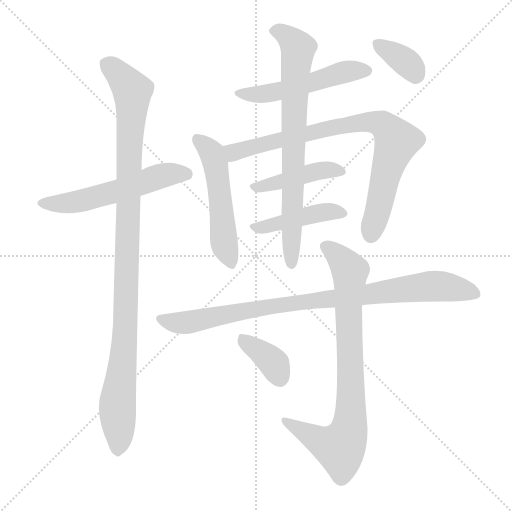
t = 0.00 s
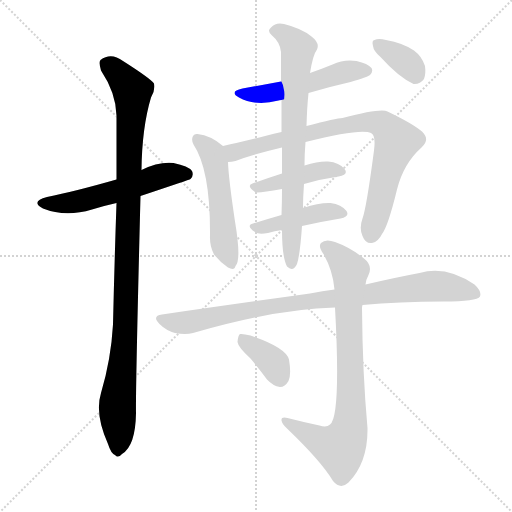
t = 1.93 s
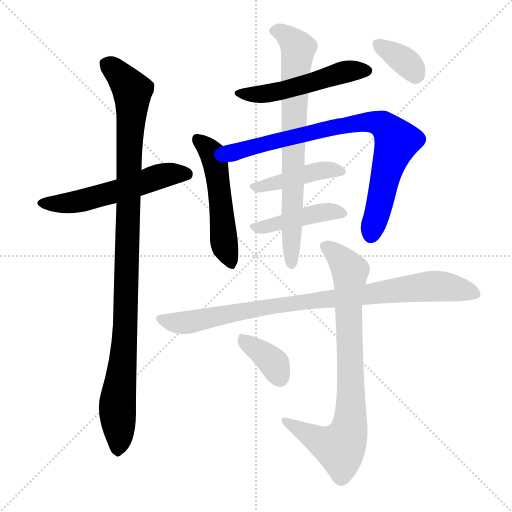
t = 3.86 s
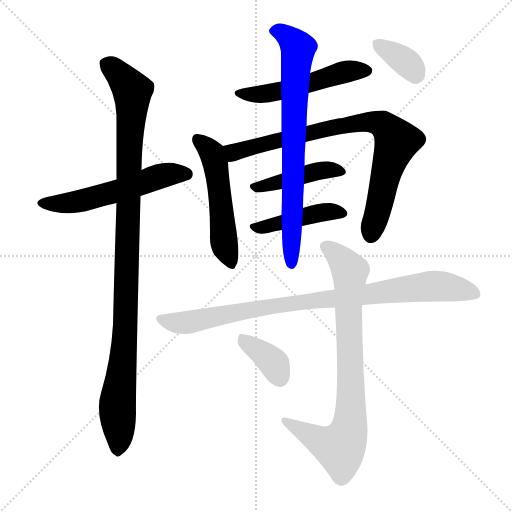
t = 5.79 s
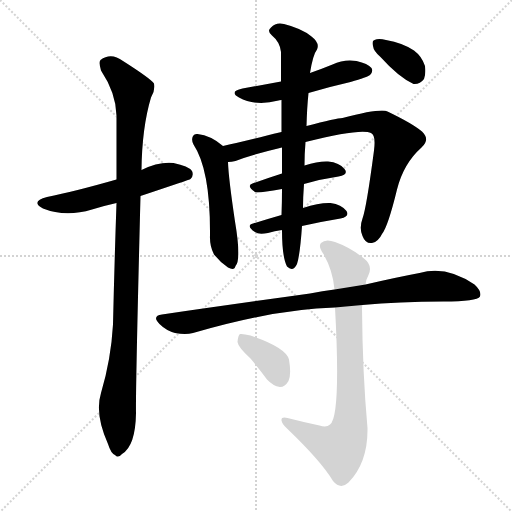
t = 7.72 s
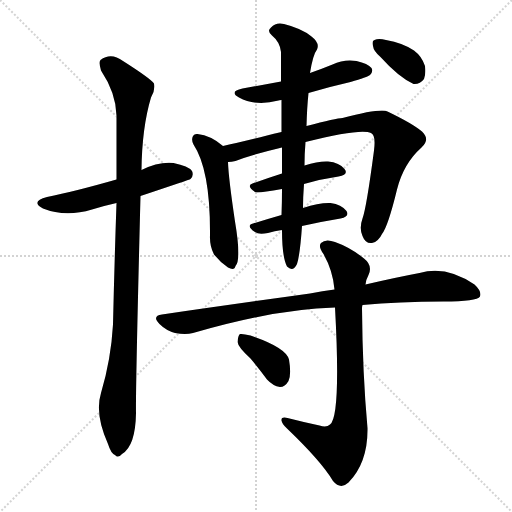
t = 9.65 s

The animated SVG that drew these frames (rendered in a browser with its animation timeline set to each time). Animation: 12 CSS @keyframes rules; one cycle of 9.65 s.

<svg version="1.1" viewBox="0 0 1024 1024" xmlns="http://www.w3.org/2000/svg">
  <g stroke="lightgray" stroke-dasharray="1,1" stroke-width="1" transform="scale(4, 4)">
    <line x1="0" y1="0" x2="256" y2="256"></line>
    <line x1="256" y1="0" x2="0" y2="256"></line>
    <line x1="128" y1="0" x2="128" y2="256"></line>
    <line x1="0" y1="128" x2="256" y2="128"></line>
  </g>
<g transform="scale(1, -1) translate(0, -900)">
   <style type="text/css">
    @keyframes keyframes0 {
      from {
       stroke: blue;
       stroke-dashoffset: 555;
       stroke-width: 128;
       }
       64% {
       animation-timing-function: step-end;
       stroke: blue;
       stroke-dashoffset: 0;
       stroke-width: 128;
       }
       to {
       stroke: black;
       stroke-width: 1024;
       }
       }
       #make-me-a-hanzi-animation-0 {
         animation: keyframes0 0.701660s both;
         animation-delay: 0.000000s;
         animation-timing-function: linear;
       }
    @keyframes keyframes1 {
      from {
       stroke: blue;
       stroke-dashoffset: 1047;
       stroke-width: 128;
       }
       77% {
       animation-timing-function: step-end;
       stroke: blue;
       stroke-dashoffset: 0;
       stroke-width: 128;
       }
       to {
       stroke: black;
       stroke-width: 1024;
       }
       }
       #make-me-a-hanzi-animation-1 {
         animation: keyframes1 1.102051s both;
         animation-delay: 0.701660s;
         animation-timing-function: linear;
       }
    @keyframes keyframes2 {
      from {
       stroke: blue;
       stroke-dashoffset: 516;
       stroke-width: 128;
       }
       63% {
       animation-timing-function: step-end;
       stroke: blue;
       stroke-dashoffset: 0;
       stroke-width: 128;
       }
       to {
       stroke: black;
       stroke-width: 1024;
       }
       }
       #make-me-a-hanzi-animation-2 {
         animation: keyframes2 0.669922s both;
         animation-delay: 1.803711s;
         animation-timing-function: linear;
       }
    @keyframes keyframes3 {
      from {
       stroke: blue;
       stroke-dashoffset: 518;
       stroke-width: 128;
       }
       63% {
       animation-timing-function: step-end;
       stroke: blue;
       stroke-dashoffset: 0;
       stroke-width: 128;
       }
       to {
       stroke: black;
       stroke-width: 1024;
       }
       }
       #make-me-a-hanzi-animation-3 {
         animation: keyframes3 0.671549s both;
         animation-delay: 2.473633s;
         animation-timing-function: linear;
       }
    @keyframes keyframes4 {
      from {
       stroke: blue;
       stroke-dashoffset: 816;
       stroke-width: 128;
       }
       73% {
       animation-timing-function: step-end;
       stroke: blue;
       stroke-dashoffset: 0;
       stroke-width: 128;
       }
       to {
       stroke: black;
       stroke-width: 1024;
       }
       }
       #make-me-a-hanzi-animation-4 {
         animation: keyframes4 0.914062s both;
         animation-delay: 3.145182s;
         animation-timing-function: linear;
       }
    @keyframes keyframes5 {
      from {
       stroke: blue;
       stroke-dashoffset: 434;
       stroke-width: 128;
       }
       59% {
       animation-timing-function: step-end;
       stroke: blue;
       stroke-dashoffset: 0;
       stroke-width: 128;
       }
       to {
       stroke: black;
       stroke-width: 1024;
       }
       }
       #make-me-a-hanzi-animation-5 {
         animation: keyframes5 0.603190s both;
         animation-delay: 4.059245s;
         animation-timing-function: linear;
       }
    @keyframes keyframes6 {
      from {
       stroke: blue;
       stroke-dashoffset: 436;
       stroke-width: 128;
       }
       59% {
       animation-timing-function: step-end;
       stroke: blue;
       stroke-dashoffset: 0;
       stroke-width: 128;
       }
       to {
       stroke: black;
       stroke-width: 1024;
       }
       }
       #make-me-a-hanzi-animation-6 {
         animation: keyframes6 0.604818s both;
         animation-delay: 4.662435s;
         animation-timing-function: linear;
       }
    @keyframes keyframes7 {
      from {
       stroke: blue;
       stroke-dashoffset: 748;
       stroke-width: 128;
       }
       71% {
       animation-timing-function: step-end;
       stroke: blue;
       stroke-dashoffset: 0;
       stroke-width: 128;
       }
       to {
       stroke: black;
       stroke-width: 1024;
       }
       }
       #make-me-a-hanzi-animation-7 {
         animation: keyframes7 0.858724s both;
         animation-delay: 5.267253s;
         animation-timing-function: linear;
       }
    @keyframes keyframes8 {
      from {
       stroke: blue;
       stroke-dashoffset: 354;
       stroke-width: 128;
       }
       54% {
       animation-timing-function: step-end;
       stroke: blue;
       stroke-dashoffset: 0;
       stroke-width: 128;
       }
       to {
       stroke: black;
       stroke-width: 1024;
       }
       }
       #make-me-a-hanzi-animation-8 {
         animation: keyframes8 0.538086s both;
         animation-delay: 6.125977s;
         animation-timing-function: linear;
       }
    @keyframes keyframes9 {
      from {
       stroke: blue;
       stroke-dashoffset: 895;
       stroke-width: 128;
       }
       74% {
       animation-timing-function: step-end;
       stroke: blue;
       stroke-dashoffset: 0;
       stroke-width: 128;
       }
       to {
       stroke: black;
       stroke-width: 1024;
       }
       }
       #make-me-a-hanzi-animation-9 {
         animation: keyframes9 0.978353s both;
         animation-delay: 6.664062s;
         animation-timing-function: linear;
       }
    @keyframes keyframes10 {
      from {
       stroke: blue;
       stroke-dashoffset: 805;
       stroke-width: 128;
       }
       72% {
       animation-timing-function: step-end;
       stroke: blue;
       stroke-dashoffset: 0;
       stroke-width: 128;
       }
       to {
       stroke: black;
       stroke-width: 1024;
       }
       }
       #make-me-a-hanzi-animation-10 {
         animation: keyframes10 0.905111s both;
         animation-delay: 7.642415s;
         animation-timing-function: linear;
       }
    @keyframes keyframes11 {
      from {
       stroke: blue;
       stroke-dashoffset: 369;
       stroke-width: 128;
       }
       55% {
       animation-timing-function: step-end;
       stroke: blue;
       stroke-dashoffset: 0;
       stroke-width: 128;
       }
       to {
       stroke: black;
       stroke-width: 1024;
       }
       }
       #make-me-a-hanzi-animation-11 {
         animation: keyframes11 0.550293s both;
         animation-delay: 8.547526s;
         animation-timing-function: linear;
       }
</style>
<path d="M 281.0 508.0 Q 380.0 541.0 381.0 542.0 Q 388.0 549.0 384.0 558.0 Q 377.0 568.0 347.0 574.0 Q 317.0 577.0 283.0 560.0 L 233.0 541.0 Q 149.0 517.0 94.0 506.0 Q 60.0 497.0 86.0 483.0 Q 131.0 465.0 184.0 481.0 Q 206.0 488.0 233.0 494.0 L 281.0 508.0 Z" fill="lightgray"></path> 
<path d="M 202.0 114.0 Q 189.0 72.0 216.0 12.0 Q 222.0 -7.0 230.0 -10.0 Q 236.0 -17.0 244.0 -8.0 Q 271.0 8.0 272.0 74.0 Q 271.0 119.0 281.0 508.0 L 283.0 560.0 Q 284.0 645.0 302.0 705.0 Q 311.0 720.0 308.0 733.0 Q 301.0 743.0 246.0 778.0 Q 222.0 796.0 201.0 780.0 Q 197.0 776.0 202.0 759.0 Q 232.0 714.0 233.0 669.0 Q 233.0 609.0 233.0 541.0 L 233.0 494.0 Q 229.0 379.0 226.0 251.0 Q 222.0 181.0 202.0 114.0 Z" fill="lightgray"></path> 
<path d="M 617.0 714.0 Q 657.0 726.0 701.0 736.0 Q 735.0 746.0 740.0 750.0 Q 747.0 757.0 743.0 764.0 Q 736.0 773.0 713.0 778.0 Q 688.0 782.0 665.0 771.0 Q 643.0 762.0 620.0 754.0 L 562.0 737.0 Q 525.0 730.0 485.0 723.0 Q 457.0 717.0 478.0 705.0 Q 511.0 687.0 557.0 699.0 Q 558.0 700.0 563.0 700.0 L 617.0 714.0 Z" fill="lightgray"></path> 
<path d="M 446.0 608.0 Q 422.0 629.0 395.0 632.0 Q 389.0 633.0 386.0 628.0 Q 382.0 621.0 387.0 611.0 Q 421.0 560.0 420.0 429.0 Q 419.0 408.0 428.0 391.0 Q 441.0 375.0 456.0 365.0 Q 469.0 358.0 471.0 368.0 Q 483.0 380.0 470.0 457.0 Q 457.0 544.0 456.0 576.0 C 455.0 601.0 455.0 601.0 446.0 608.0 Z" fill="lightgray"></path> 
<path d="M 611.0 616.0 Q 722.0 644.0 742.0 634.0 Q 752.0 630.0 748.0 599.0 Q 733.0 485.0 725.0 463.0 Q 718.0 444.0 725.0 428.0 Q 731.0 412.0 744.0 414.0 Q 757.0 417.0 764.0 432.0 Q 776.0 447.0 794.0 521.0 Q 807.0 573.0 843.0 605.0 Q 861.0 621.0 844.0 637.0 Q 825.0 653.0 775.0 677.0 Q 762.0 684.0 685.0 664.0 Q 673.0 664.0 613.0 648.0 L 563.0 636.0 Q 547.0 633.0 534.0 629.0 Q 482.0 616.0 446.0 608.0 C 417.0 601.0 426.0 571.0 456.0 576.0 Q 463.0 576.0 471.0 578.0 Q 505.0 591.0 564.0 605.0 L 611.0 616.0 Z" fill="lightgray"></path> 
<path d="M 608.0 532.0 Q 642.0 542.0 677.0 547.0 Q 698.0 551.0 689.0 562.0 Q 679.0 575.0 656.0 577.0 Q 637.0 578.0 609.0 569.0 L 564.0 553.0 Q 533.0 543.0 505.0 533.0 Q 492.0 529.0 510.0 516.0 Q 514.0 513.0 564.0 522.0 L 608.0 532.0 Z" fill="lightgray"></path> 
<path d="M 604.0 448.0 Q 644.0 457.0 681.0 463.0 Q 700.0 467.0 693.0 478.0 Q 683.0 491.0 661.0 494.0 Q 639.0 495.0 606.0 484.0 L 563.0 470.0 Q 532.0 461.0 506.0 453.0 Q 491.0 449.0 510.0 436.0 Q 517.0 430.0 536.0 434.0 Q 549.0 438.0 564.0 440.0 L 604.0 448.0 Z" fill="lightgray"></path> 
<path d="M 564.0 440.0 Q 564.0 386.0 574.0 367.0 Q 586.0 355.0 594.0 372.0 Q 600.0 390.0 604.0 448.0 L 606.0 484.0 Q 606.0 506.0 608.0 532.0 L 609.0 569.0 Q 609.0 593.0 611.0 616.0 L 613.0 648.0 Q 614.0 685.0 617.0 714.0 L 620.0 754.0 Q 626.0 791.0 634.0 801.0 Q 640.0 814.0 623.0 827.0 Q 604.0 843.0 568.0 852.0 Q 552.0 856.0 542.0 845.0 Q 533.0 838.0 544.0 829.0 Q 560.0 816.0 562.0 796.0 Q 562.0 772.0 562.0 737.0 L 563.0 700.0 Q 563.0 672.0 563.0 636.0 L 564.0 605.0 Q 564.0 577.0 564.0 553.0 L 564.0 522.0 Q 564.0 497.0 563.0 470.0 L 564.0 440.0 Z" fill="lightgray"></path> 
<path d="M 761.0 786.0 Q 797.0 746.0 827.0 732.0 Q 840.0 731.0 848.0 742.0 Q 852.0 752.0 850.0 768.0 Q 844.0 787.0 828.0 799.0 Q 806.0 814.0 772.0 820.0 Q 757.0 824.0 749.0 820.0 Q 743.0 819.0 746.0 808.0 Q 747.0 798.0 761.0 786.0 Z" fill="lightgray"></path> 
<path d="M 725.0 290.0 Q 797.0 297.0 887.0 297.0 Q 954.0 297.0 960.0 307.0 Q 964.0 317.0 949.0 331.0 Q 892.0 370.0 839.0 354.0 Q 791.0 345.0 731.0 331.0 L 669.0 321.0 Q 645.0 318.0 620.0 313.0 Q 484.0 294.0 324.0 271.0 Q 303.0 268.0 319.0 252.0 Q 332.0 239.0 350.0 234.0 Q 371.0 230.0 386.0 234.0 Q 551.0 282.0 670.0 285.0 L 725.0 290.0 Z" fill="lightgray"></path> 
<path d="M 639.0 49.0 Q 606.0 56.0 575.0 64.0 Q 562.0 67.0 563.0 59.0 Q 564.0 52.0 574.0 43.0 Q 643.0 -23.0 666.0 -62.0 Q 681.0 -80.0 697.0 -65.0 Q 736.0 -25.0 735.0 44.0 Q 725.0 153.0 724.0 284.0 Q 724.0 287.0 725.0 290.0 L 731.0 331.0 Q 732.0 341.0 737.0 350.0 Q 746.0 369.0 728.0 383.0 Q 701.0 405.0 670.0 416.0 Q 651.0 423.0 642.0 414.0 Q 636.0 407.0 647.0 392.0 Q 666.0 358.0 669.0 321.0 L 670.0 285.0 Q 682.0 68.0 660.0 51.0 Q 653.0 44.0 639.0 49.0 Z" fill="lightgray"></path> 
<path d="M 501.0 183.0 Q 517.0 164.0 534.0 141.0 Q 546.0 128.0 560.0 126.0 Q 570.0 126.0 577.0 138.0 Q 583.0 151.0 578.0 181.0 Q 572.0 205.0 501.0 229.0 Q 486.0 233.0 480.0 232.0 Q 476.0 229.0 475.0 216.0 Q 476.0 206.0 501.0 183.0 Z" fill="lightgray"></path> 
      <clipPath id="make-me-a-hanzi-clip-0">
      <path d="M 281.0 508.0 Q 380.0 541.0 381.0 542.0 Q 388.0 549.0 384.0 558.0 Q 377.0 568.0 347.0 574.0 Q 317.0 577.0 283.0 560.0 L 233.0 541.0 Q 149.0 517.0 94.0 506.0 Q 60.0 497.0 86.0 483.0 Q 131.0 465.0 184.0 481.0 Q 206.0 488.0 233.0 494.0 L 281.0 508.0 Z" fill="lightgray"></path>
      </clipPath>
      <path clip-path="url(#make-me-a-hanzi-clip-0)" d="M 87.0 495.0 L 158.0 497.0 L 321.0 548.0 L 362.0 553.0 L 377.0 549.0 " fill="none" id="make-me-a-hanzi-animation-0" stroke-dasharray="427 854" stroke-linecap="round"></path>

      <clipPath id="make-me-a-hanzi-clip-1">
      <path d="M 202.0 114.0 Q 189.0 72.0 216.0 12.0 Q 222.0 -7.0 230.0 -10.0 Q 236.0 -17.0 244.0 -8.0 Q 271.0 8.0 272.0 74.0 Q 271.0 119.0 281.0 508.0 L 283.0 560.0 Q 284.0 645.0 302.0 705.0 Q 311.0 720.0 308.0 733.0 Q 301.0 743.0 246.0 778.0 Q 222.0 796.0 201.0 780.0 Q 197.0 776.0 202.0 759.0 Q 232.0 714.0 233.0 669.0 Q 233.0 609.0 233.0 541.0 L 233.0 494.0 Q 229.0 379.0 226.0 251.0 Q 222.0 181.0 202.0 114.0 Z" fill="lightgray"></path>
      </clipPath>
      <path clip-path="url(#make-me-a-hanzi-clip-1)" d="M 213.0 773.0 L 255.0 732.0 L 265.0 709.0 L 252.0 265.0 L 235.0 91.0 L 235.0 3.0 " fill="none" id="make-me-a-hanzi-animation-1" stroke-dasharray="919 1838" stroke-linecap="round"></path>

      <clipPath id="make-me-a-hanzi-clip-2">
      <path d="M 617.0 714.0 Q 657.0 726.0 701.0 736.0 Q 735.0 746.0 740.0 750.0 Q 747.0 757.0 743.0 764.0 Q 736.0 773.0 713.0 778.0 Q 688.0 782.0 665.0 771.0 Q 643.0 762.0 620.0 754.0 L 562.0 737.0 Q 525.0 730.0 485.0 723.0 Q 457.0 717.0 478.0 705.0 Q 511.0 687.0 557.0 699.0 Q 558.0 700.0 563.0 700.0 L 617.0 714.0 Z" fill="lightgray"></path>
      </clipPath>
      <path clip-path="url(#make-me-a-hanzi-clip-2)" d="M 479.0 715.0 L 502.0 710.0 L 543.0 715.0 L 687.0 755.0 L 733.0 759.0 " fill="none" id="make-me-a-hanzi-animation-2" stroke-dasharray="388 776" stroke-linecap="round"></path>

      <clipPath id="make-me-a-hanzi-clip-3">
      <path d="M 446.0 608.0 Q 422.0 629.0 395.0 632.0 Q 389.0 633.0 386.0 628.0 Q 382.0 621.0 387.0 611.0 Q 421.0 560.0 420.0 429.0 Q 419.0 408.0 428.0 391.0 Q 441.0 375.0 456.0 365.0 Q 469.0 358.0 471.0 368.0 Q 483.0 380.0 470.0 457.0 Q 457.0 544.0 456.0 576.0 C 455.0 601.0 455.0 601.0 446.0 608.0 Z" fill="lightgray"></path>
      </clipPath>
      <path clip-path="url(#make-me-a-hanzi-clip-3)" d="M 394.0 622.0 L 424.0 594.0 L 431.0 574.0 L 448.0 415.0 L 461.0 377.0 " fill="none" id="make-me-a-hanzi-animation-3" stroke-dasharray="390 780" stroke-linecap="round"></path>

      <clipPath id="make-me-a-hanzi-clip-4">
      <path d="M 611.0 616.0 Q 722.0 644.0 742.0 634.0 Q 752.0 630.0 748.0 599.0 Q 733.0 485.0 725.0 463.0 Q 718.0 444.0 725.0 428.0 Q 731.0 412.0 744.0 414.0 Q 757.0 417.0 764.0 432.0 Q 776.0 447.0 794.0 521.0 Q 807.0 573.0 843.0 605.0 Q 861.0 621.0 844.0 637.0 Q 825.0 653.0 775.0 677.0 Q 762.0 684.0 685.0 664.0 Q 673.0 664.0 613.0 648.0 L 563.0 636.0 Q 547.0 633.0 534.0 629.0 Q 482.0 616.0 446.0 608.0 C 417.0 601.0 426.0 571.0 456.0 576.0 Q 463.0 576.0 471.0 578.0 Q 505.0 591.0 564.0 605.0 L 611.0 616.0 Z" fill="lightgray"></path>
      </clipPath>
      <path clip-path="url(#make-me-a-hanzi-clip-4)" d="M 453.0 604.0 L 470.0 596.0 L 700.0 653.0 L 741.0 657.0 L 772.0 647.0 L 794.0 618.0 L 773.0 560.0 L 742.0 431.0 " fill="none" id="make-me-a-hanzi-animation-4" stroke-dasharray="688 1376" stroke-linecap="round"></path>

      <clipPath id="make-me-a-hanzi-clip-5">
      <path d="M 608.0 532.0 Q 642.0 542.0 677.0 547.0 Q 698.0 551.0 689.0 562.0 Q 679.0 575.0 656.0 577.0 Q 637.0 578.0 609.0 569.0 L 564.0 553.0 Q 533.0 543.0 505.0 533.0 Q 492.0 529.0 510.0 516.0 Q 514.0 513.0 564.0 522.0 L 608.0 532.0 Z" fill="lightgray"></path>
      </clipPath>
      <path clip-path="url(#make-me-a-hanzi-clip-5)" d="M 508.0 525.0 L 637.0 558.0 L 660.0 561.0 L 681.0 556.0 " fill="none" id="make-me-a-hanzi-animation-5" stroke-dasharray="306 612" stroke-linecap="round"></path>

      <clipPath id="make-me-a-hanzi-clip-6">
      <path d="M 604.0 448.0 Q 644.0 457.0 681.0 463.0 Q 700.0 467.0 693.0 478.0 Q 683.0 491.0 661.0 494.0 Q 639.0 495.0 606.0 484.0 L 563.0 470.0 Q 532.0 461.0 506.0 453.0 Q 491.0 449.0 510.0 436.0 Q 517.0 430.0 536.0 434.0 Q 549.0 438.0 564.0 440.0 L 604.0 448.0 Z" fill="lightgray"></path>
      </clipPath>
      <path clip-path="url(#make-me-a-hanzi-clip-6)" d="M 508.0 444.0 L 645.0 476.0 L 684.0 473.0 " fill="none" id="make-me-a-hanzi-animation-6" stroke-dasharray="308 616" stroke-linecap="round"></path>

      <clipPath id="make-me-a-hanzi-clip-7">
      <path d="M 564.0 440.0 Q 564.0 386.0 574.0 367.0 Q 586.0 355.0 594.0 372.0 Q 600.0 390.0 604.0 448.0 L 606.0 484.0 Q 606.0 506.0 608.0 532.0 L 609.0 569.0 Q 609.0 593.0 611.0 616.0 L 613.0 648.0 Q 614.0 685.0 617.0 714.0 L 620.0 754.0 Q 626.0 791.0 634.0 801.0 Q 640.0 814.0 623.0 827.0 Q 604.0 843.0 568.0 852.0 Q 552.0 856.0 542.0 845.0 Q 533.0 838.0 544.0 829.0 Q 560.0 816.0 562.0 796.0 Q 562.0 772.0 562.0 737.0 L 563.0 700.0 Q 563.0 672.0 563.0 636.0 L 564.0 605.0 Q 564.0 577.0 564.0 553.0 L 564.0 522.0 Q 564.0 497.0 563.0 470.0 L 564.0 440.0 Z" fill="lightgray"></path>
      </clipPath>
      <path clip-path="url(#make-me-a-hanzi-clip-7)" d="M 547.0 838.0 L 571.0 831.0 L 596.0 801.0 L 590.0 745.0 L 583.0 373.0 " fill="none" id="make-me-a-hanzi-animation-7" stroke-dasharray="620 1240" stroke-linecap="round"></path>

      <clipPath id="make-me-a-hanzi-clip-8">
      <path d="M 761.0 786.0 Q 797.0 746.0 827.0 732.0 Q 840.0 731.0 848.0 742.0 Q 852.0 752.0 850.0 768.0 Q 844.0 787.0 828.0 799.0 Q 806.0 814.0 772.0 820.0 Q 757.0 824.0 749.0 820.0 Q 743.0 819.0 746.0 808.0 Q 747.0 798.0 761.0 786.0 Z" fill="lightgray"></path>
      </clipPath>
      <path clip-path="url(#make-me-a-hanzi-clip-8)" d="M 756.0 812.0 L 814.0 774.0 L 830.0 750.0 " fill="none" id="make-me-a-hanzi-animation-8" stroke-dasharray="226 452" stroke-linecap="round"></path>

      <clipPath id="make-me-a-hanzi-clip-9">
      <path d="M 725.0 290.0 Q 797.0 297.0 887.0 297.0 Q 954.0 297.0 960.0 307.0 Q 964.0 317.0 949.0 331.0 Q 892.0 370.0 839.0 354.0 Q 791.0 345.0 731.0 331.0 L 669.0 321.0 Q 645.0 318.0 620.0 313.0 Q 484.0 294.0 324.0 271.0 Q 303.0 268.0 319.0 252.0 Q 332.0 239.0 350.0 234.0 Q 371.0 230.0 386.0 234.0 Q 551.0 282.0 670.0 285.0 L 725.0 290.0 Z" fill="lightgray"></path>
      </clipPath>
      <path clip-path="url(#make-me-a-hanzi-clip-9)" d="M 322.0 261.0 L 377.0 255.0 L 556.0 290.0 L 852.0 327.0 L 904.0 325.0 L 953.0 312.0 " fill="none" id="make-me-a-hanzi-animation-9" stroke-dasharray="767 1534" stroke-linecap="round"></path>

      <clipPath id="make-me-a-hanzi-clip-10">
      <path d="M 639.0 49.0 Q 606.0 56.0 575.0 64.0 Q 562.0 67.0 563.0 59.0 Q 564.0 52.0 574.0 43.0 Q 643.0 -23.0 666.0 -62.0 Q 681.0 -80.0 697.0 -65.0 Q 736.0 -25.0 735.0 44.0 Q 725.0 153.0 724.0 284.0 Q 724.0 287.0 725.0 290.0 L 731.0 331.0 Q 732.0 341.0 737.0 350.0 Q 746.0 369.0 728.0 383.0 Q 701.0 405.0 670.0 416.0 Q 651.0 423.0 642.0 414.0 Q 636.0 407.0 647.0 392.0 Q 666.0 358.0 669.0 321.0 L 670.0 285.0 Q 682.0 68.0 660.0 51.0 Q 653.0 44.0 639.0 49.0 Z" fill="lightgray"></path>
      </clipPath>
      <path clip-path="url(#make-me-a-hanzi-clip-10)" d="M 652.0 407.0 L 700.0 358.0 L 698.0 40.0 L 680.0 4.0 L 643.0 16.0 L 571.0 58.0 " fill="none" id="make-me-a-hanzi-animation-10" stroke-dasharray="677 1354" stroke-linecap="round"></path>

      <clipPath id="make-me-a-hanzi-clip-11">
      <path d="M 501.0 183.0 Q 517.0 164.0 534.0 141.0 Q 546.0 128.0 560.0 126.0 Q 570.0 126.0 577.0 138.0 Q 583.0 151.0 578.0 181.0 Q 572.0 205.0 501.0 229.0 Q 486.0 233.0 480.0 232.0 Q 476.0 229.0 475.0 216.0 Q 476.0 206.0 501.0 183.0 Z" fill="lightgray"></path>
      </clipPath>
      <path clip-path="url(#make-me-a-hanzi-clip-11)" d="M 484.0 226.0 L 548.0 173.0 L 559.0 145.0 " fill="none" id="make-me-a-hanzi-animation-11" stroke-dasharray="241 482" stroke-linecap="round"></path>

</g>
</svg>
